Run: headless pygame with SDL's dummy video driver; simulated clock (each Clock.tick advances the game by its frame time, no real sleeping); random seed 0; keys injected as events and as key.get_pressed() state; mouse plan: one left click at the window centre at the start of phase 2, then a move to the lower-right quarter at the start of phase 3.
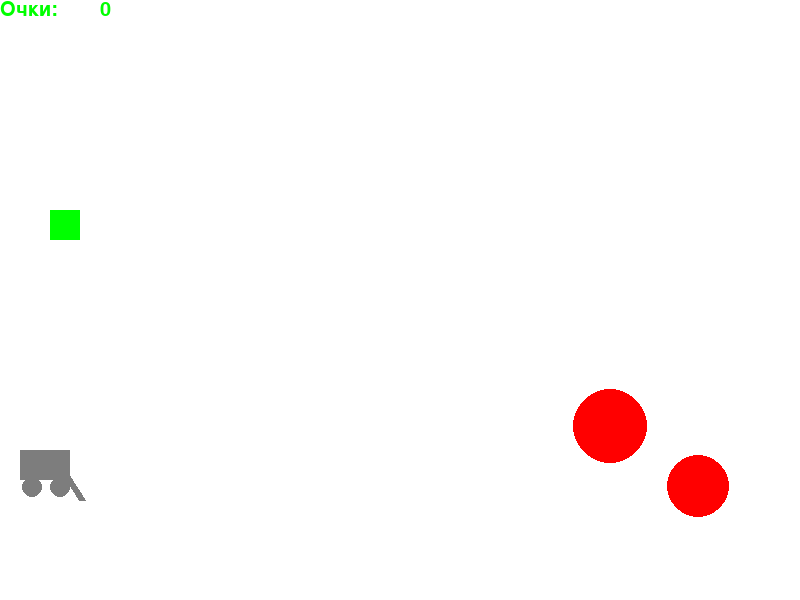
Frame 1 of 4 · flips 1–60 · no input
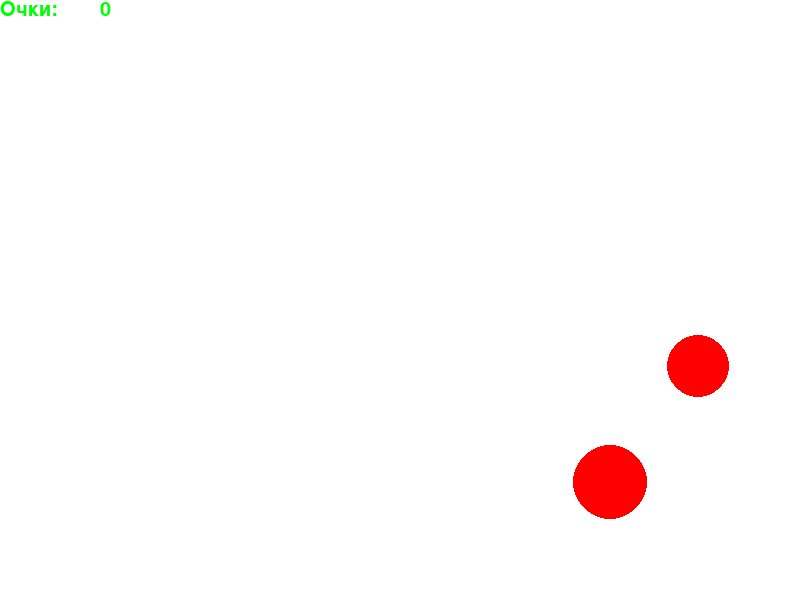
Frame 2 of 4 · flips 61–180 · clicked the window centre · tapped SPACE, RETURN · held RIGHT (→), D
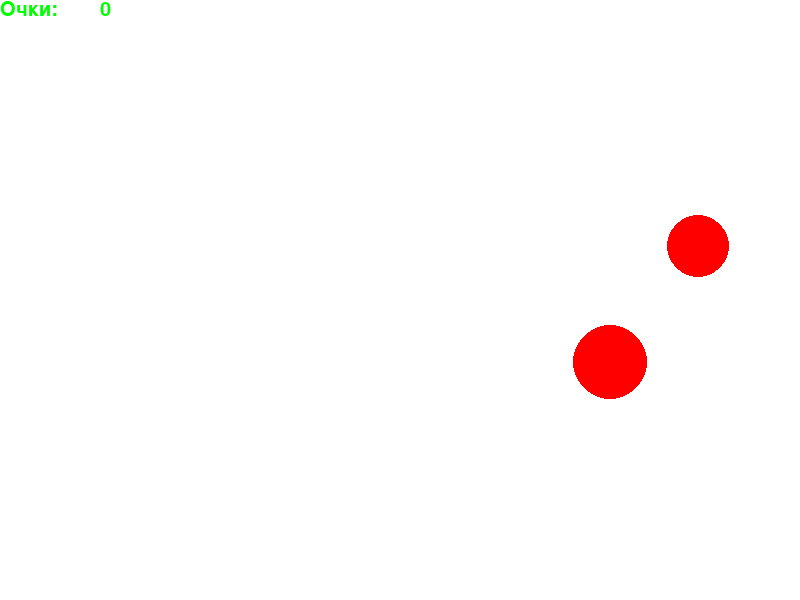
Frame 3 of 4 · flips 181–300 · moved the mouse to the lower-right quarter · held DOWN (↓), S
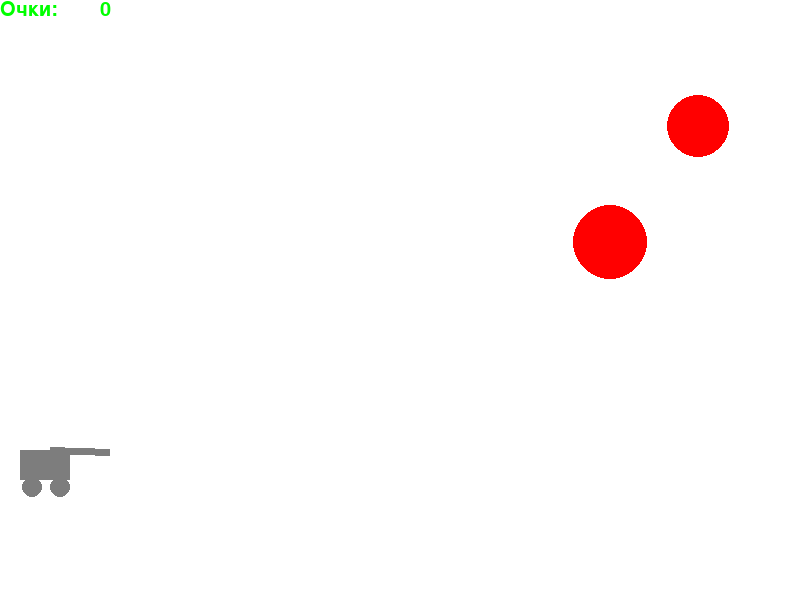
Frame 4 of 4 · flips 301–420 · held LEFT (←), A, UP (↑), W

The pygame program that drew these frames:

import math
from random import randrange as rnd,choice
from random import randint
import datetime
import time

import pygame


FPS = 30

RED = 0xFF0000
BLUE = 0x0000FF
YELLOW = 0xFFC91F
GREEN = 0x00FF00
MAGENTA = 0xFF03B8
CYAN = 0x00FFCC
BLACK = (0, 0, 0)
WHITE = 0xFFFFFF
GREY = 0x7D7D7D
GAME_COLORS = [RED, BLUE, YELLOW, GREEN, MAGENTA, CYAN]

WIDTH = 800
HEIGHT = 600


class Ball:
    def __init__(self, screen: pygame.Surface, x=40, y=450):
        """ Конструктор класса ball

        Args:
        x - начальное положение мяча по горизонтали
        y - начальное положение мяча по вертикали
        """
        self.screen = screen
        self.x = x
        self.y = y
        self.r = 10
        self.vx = 0
        self.vy = 0
        self.color = choice(GAME_COLORS)
        self.live = 30

    def move(self):
        """Переместить мяч по прошествии единицы времени.

        Метод описывает перемещение мяча за один кадр перерисовки. То есть, обновляет значения
        self.x и self.y с учетом скоростей self.vx и self.vy, силы гравитации, действующей на мяч,
        и стен по краям окна (размер окна 800х600).
        """
        if self.x > 780:                         #отскок от стены
            self.vx = -self.vx / 2
            self.x = 779

        if self.y <= 500:
            self.vy -= 1.2
            self.y -= self.vy
            self.x += self.vx
            self.vx *= 0.99

        else:
            if self.vx ** 2 + self.vy ** 2 > 10:                #отскок от пола, исключающий случай покоя
                self.vy = -self.vy / 2
                self.vx = self.vx / 2
                self.y = 499

            if self.live <= 0:
                balls.pop(balls.index(self))
            else:
                self.live -= 1


    def draw(self):
        pygame.draw.circle(
            self.screen,
            self.color,
            (self.x, self.y),
            self.r
        )

    def hittest(self, ob):
        """Функция проверяет сталкивалкивается ли данный обьект с целью, описываемой в обьекте obj.

        Args:
            obj: Обьект, с которым проверяется столкновение.
        Returns:
            Возвращает True в случае столкновения мяча и цели. В противном случае возвращает False.
        """
        if type(ob) == Target:
            if abs(ob.x - self.x) <= (self.r + ob.r) and abs(ob.y - self.y) <= (self.r + ob.r):
                return True
            else:
                return False
        if type(ob) == Bomba:
            if abs(ob.x - self.x) <= (self.r + ob.a) and abs(ob.y - self.y) <= (self.r + ob.a):
                return True
            else:
                return False


class Gun:
    def __init__(self, screen):
        self.screen = screen
        self.f2_power = 10
        self.f2_on = 0
        self.an = 1
        self.color = GREY
        self.x = 50
        self.y = 450
        self.z = 50
        self.d = 420
        self.vx = 0

    def fire2_start(self, event):
        self.f2_on = 1

    def fire2_end(self, event):
        """Выстрел мячом.

        Происходит при отпускании кнопки мыши.
        Начальные значения компонент скорости мяча vx и vy зависят от положения мыши.
        """
        global balls, bullet
        bullet += 1
        new_ball = Ball(self.screen)
        new_ball.r += 5
        new_ball.x = self.x
        new_ball.y = self.y
        self.an = math.atan2((event.pos[1]-new_ball.y), (event.pos[0]-new_ball.x))
        new_ball.vx = self.f2_power * math.cos(self.an)
        new_ball.vy = - self.f2_power * math.sin(self.an)
        balls.append(new_ball)
        self.f2_on = 0
        self.f2_power = 10

    def targetting(self, event):
        """Прицеливание. Зависит от положения мыши."""
        if event:
            if ((event.pos[0]-20) !=0):
                self.an = math.atan((-450 + event.pos[1]) / (event.pos[0]-20))
            self.z = -60 * math.cos(self.an) + self.x
            self.d = 60 * math.sin(self.an) + self.y
        if self.f2_on:
            self.color = RED
        else:
            self.color = GREY

    def draw(self):
        pygame.draw.line(self.screen, self.color, (self.x, self.y), (self.z, self.d), width=7)
        pygame.draw.rect(self.screen, GREY, (self.x - 30, self.y, 50, 30))
        pygame.draw.circle(self.screen, GREY,
                           (self.x + 10, self.y + 37), 10)
        pygame.draw.circle(self.screen, GREY,
                           (self.x - 18, self.y + 37), 10)

    def move(self):
        self.x += self.vx
        self.z = 60 * math.cos(self.an) + self.x
        self.d = 60 * math.sin(self.an) + self.y





    def power_up(self):
        if self.f2_on:
            if self.f2_power < 100:
                self.f2_power += 1
            self.color = RED
        else:
            self.color = GREY


class Target:
    def __init__(self):
        self.points = 0
        self.live = 1
        self.screen = screen
        self.vy = -1
        self.new_target()

    def move(self):
        self.y-=self.vy
        if self.y + self.r > 550 or self.y - self.r < 0:
            self.vy *= -1

    def new_target(self):
        """ Инициализация новой цели. """
        x = self.x = rnd(600, 750)
        y = self.y = rnd(300, 500)
        r = self.r = rnd(5, 50)
        self.live = 1
        self.color = RED

    def hit(self, points=1):
        """Попадание шарика в цель."""
        self.points += points

    def draw(self):
        pygame.draw.circle(
            self.screen,
            self.color,
            (self.x, self.y),
            self.r
        )

class Bomba:
    def __init__(self):
        self.x = 0
        self.y = 30
        self.points = 0
        self.live = 1
        self.screen = screen
        self.vy = -3
        self.a = 30
        self.new_target()

    def move(self):
        self.y-=self.vy
        if self.y + self.a > 540:
            self.new_target()

    def popa(self):
        if abs(gun.x - self.x) <= (self.a + 25) and abs(gun.y - self.y) <= (0.5*self.a + 15):
            return True
        else:
            return False

    def new_target(self):
        """ Инициализация новой цели. """
        self.x = gun.x
        self.y = 30
        self.a = 30
        self.live = 1
        self.color = GAME_COLORS[randint(0, 5)]

    def hit(self, points=1):
        """Попадание шарика в цель."""
        self.points += 0.5*points

    def draw(self):
        pygame.draw.rect(self.screen, self.color, (self.x, self.y, self.a, self.a))


pygame.init()
screen = pygame.display.set_mode((WIDTH, HEIGHT))
bullet = 0
balls = []


clock = pygame.time.Clock()
gun = Gun(screen)
target1 = Target()
target2 = Target()
bomb = Bomba()
finished = False

#текст на экране
font = pygame.font.SysFont('comicsansms', 30)
str2 = font.render("Очки:", 1, RED)
str3 = font.render("Вы проиграли,в вас попала бомба!", 1, GREY)
str4 = font.render("Попадание", 1, GREY)

while not finished:
    target2.move()
    target1.move()
    bomb.move()
    gun.move()
    screen.fill(WHITE)
    gun.draw()
    str1 = font.render(str(target1.points + target2.points + bomb.points), 1, RED)
    screen.blit(str2, (0, 0))
    screen.blit(str1, (100, 0))
    target1.draw()
    target2.draw()
    bomb.draw()
    if bomb.popa():
        screen.blit(str3, (180, 200))
        pygame.display.update()
        time.sleep(1)
        finished = True
    for b in balls:
        b.draw()
    pygame.display.update()

    clock.tick(FPS)
    for event in pygame.event.get():
        if event.type == pygame.QUIT:
            finished = True
        elif event.type == pygame.MOUSEBUTTONDOWN:
            gun.fire2_start(event)
        elif event.type == pygame.MOUSEBUTTONUP:
            gun.fire2_end(event)
        elif event.type == pygame.MOUSEMOTION:
            gun.targetting(event)
        if pygame.key.get_pressed()[pygame.K_RIGHT]:
            gun.vx = 10
        elif pygame.key.get_pressed()[pygame.K_LEFT]:
            gun.vx = -10
        else:
            gun.vx = 0

    for b in balls:
        b.move()
        if b.hittest(target1) and target1.live:
            target1.live = 0
            target1.hit()
            target1.new_target()
        if b.hittest(target2) and target2.live:
            target2.live = 0
            target2.hit()
            target2.new_target()
        if b.hittest(bomb) and bomb.live:
            bomb.live = 0
            bomb.hit()
            bomb.new_target()
            time.sleep(0.08)
            balls.pop(balls.index(b))
    gun.power_up()
print(target1.points + target2.points + bomb.points)
pygame.quit()
